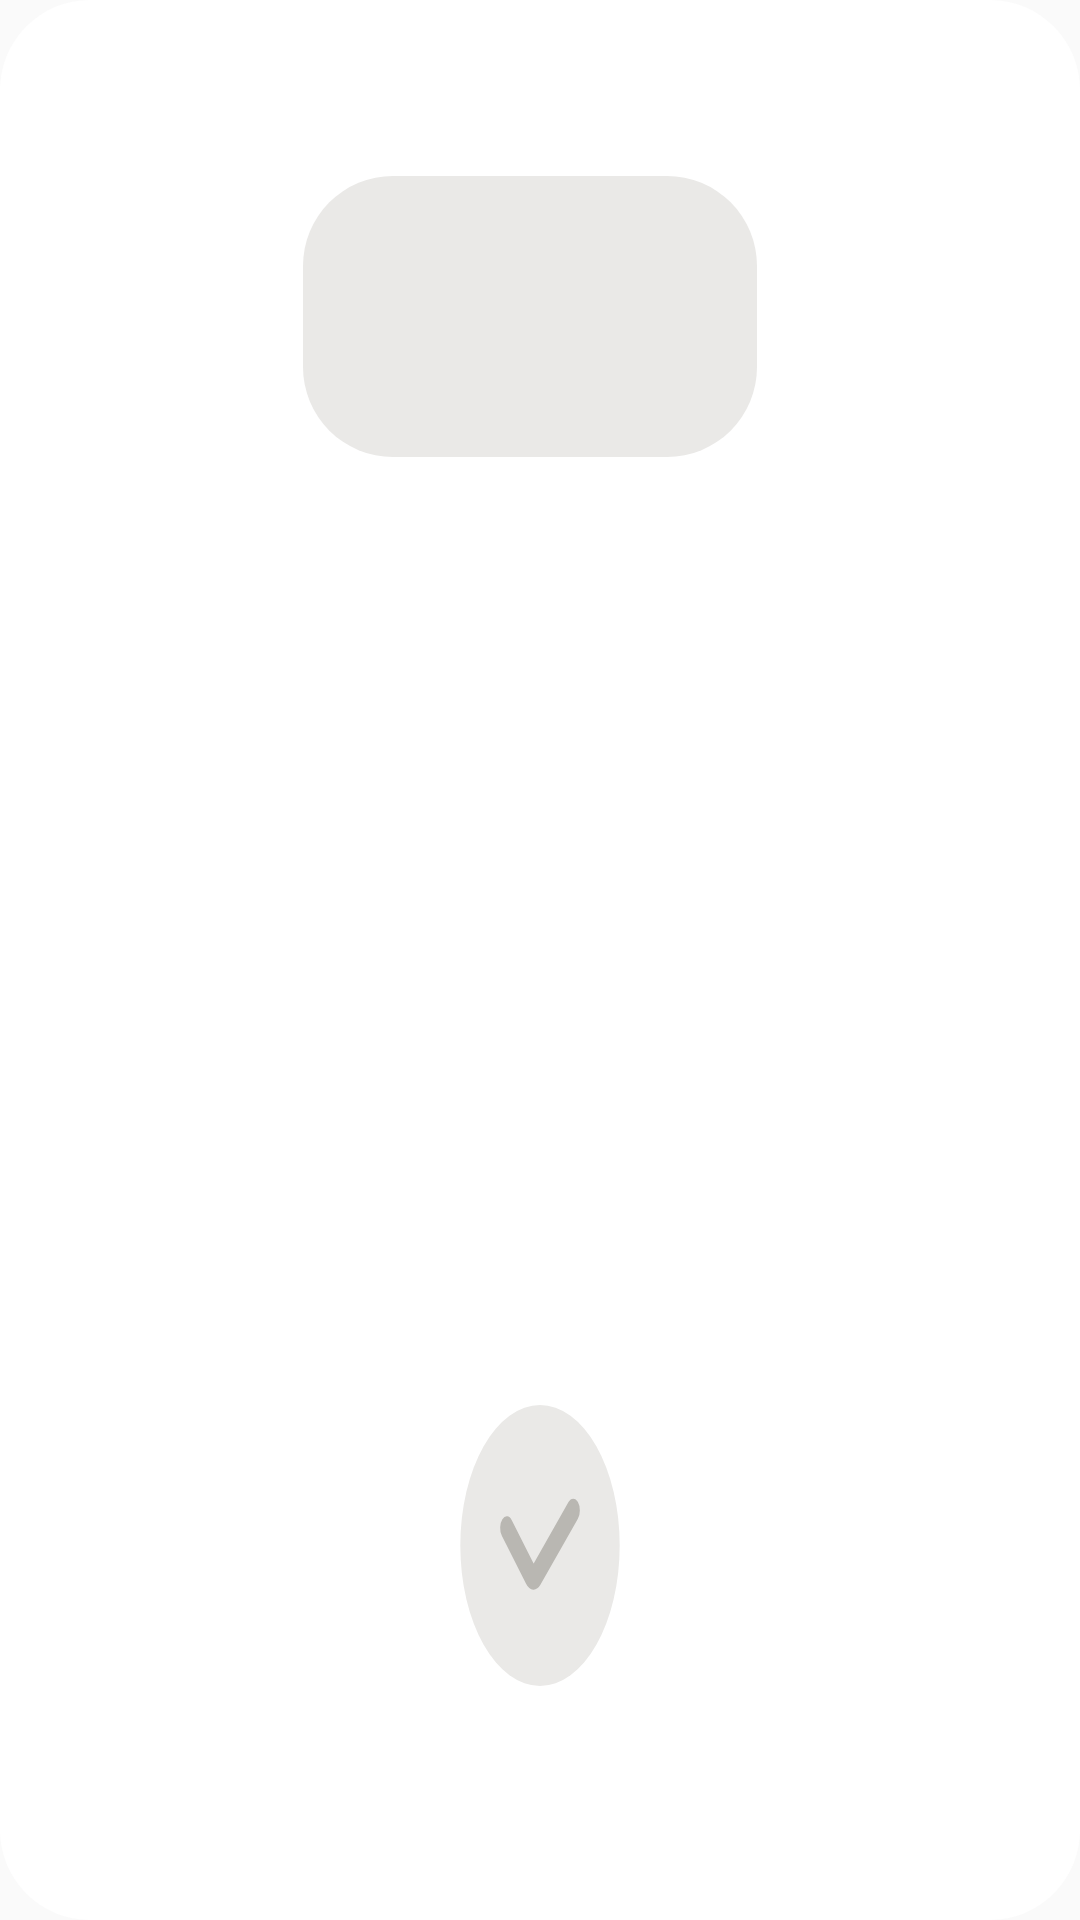

Here is an Android app screen rendered from its layout file. Give the layout XML and the strings, colors and styles it references.
<!-- AndroidManifest.xml: application theme Theme.OnRest -->
<!-- res/layout/mission_list_view.xml -->
<?xml version="1.0" encoding="utf-8"?>
<androidx.constraintlayout.widget.ConstraintLayout xmlns:android="http://schemas.android.com/apk/res/android"
    xmlns:app="http://schemas.android.com/apk/res-auto"
    xmlns:tools="http://schemas.android.com/tools"
    android:layout_width="157dp"
    android:layout_height="164dp"
    android:background="@drawable/round_white_18dp"
    android:layout_marginBottom="24dp"
    android:layout_marginRight="10dp"
    android:layout_marginLeft="10dp">

    <androidx.constraintlayout.widget.Guideline
        android:id="@+id/guide_title_top"
        android:layout_width="match_parent"
        android:layout_height="match_parent"
        android:orientation="horizontal"
        app:layout_constraintGuide_percent="0.0915" />

    <androidx.constraintlayout.widget.Guideline
        android:id="@+id/guide_title_bottom"
        android:layout_width="match_parent"
        android:layout_height="match_parent"
        android:orientation="horizontal"
        app:layout_constraintGuide_percent="0.2378" />

    <androidx.constraintlayout.widget.Guideline
        android:id="@+id/guide_title_start"
        android:layout_width="match_parent"
        android:layout_height="match_parent"
        android:orientation="vertical"
        app:layout_constraintGuide_percent="0.2803" />

    <androidx.constraintlayout.widget.Guideline
        android:id="@+id/guide_title_end"
        android:layout_width="match_parent"
        android:layout_height="match_parent"
        android:orientation="vertical"
        app:layout_constraintGuide_percent="0.7006" />

    <TextView
        android:id="@+id/dateTV"
        style="@style/text_sm_font"
        android:layout_width="0dp"
        android:layout_height="0dp"
        android:background="@drawable/round_gray_eae9e7"
        android:gravity="center"
        android:textColor="#54514B"
        app:layout_constraintBottom_toBottomOf="@+id/guide_title_bottom"
        app:layout_constraintEnd_toEndOf="@id/guide_title_end"
        app:layout_constraintStart_toStartOf="@id/guide_title_start"
        app:layout_constraintTop_toTopOf="@+id/guide_title_top"
        tools:text="일" />

    <androidx.constraintlayout.widget.Guideline
        android:id="@+id/guide_mission_top"
        android:layout_width="match_parent"
        android:layout_height="match_parent"
        android:orientation="horizontal"
        app:layout_constraintGuide_percent="0.3294" />

    <androidx.constraintlayout.widget.Guideline
        android:id="@+id/guide_mission_bottom"
        android:layout_width="match_parent"
        android:layout_height="match_parent"
        android:orientation="horizontal"
        app:layout_constraintGuide_percent="0.6220" />

    <androidx.constraintlayout.widget.Guideline
        android:id="@+id/guide_mission_start"
        android:layout_width="match_parent"
        android:layout_height="match_parent"
        android:orientation="vertical"
        app:layout_constraintGuide_percent="0.1943" />

    <androidx.constraintlayout.widget.Guideline
        android:id="@+id/guide_mission_end"
        android:layout_width="match_parent"
        android:layout_height="match_parent"
        android:orientation="vertical"
        app:layout_constraintGuide_percent="0.8248" />

    <TextView
        android:id="@+id/missionTV"
        style="@style/text_sm_font"
        android:layout_width="0dp"
        android:layout_height="0dp"
        android:gravity="center_horizontal"
        android:textColor="#000000"
        app:layout_constraintBottom_toBottomOf="@id/guide_mission_bottom"
        app:layout_constraintEnd_toEndOf="@id/guide_mission_end"
        app:layout_constraintStart_toStartOf="@id/guide_mission_start"
        app:layout_constraintTop_toTopOf="@id/guide_mission_top"
        tools:text="mission" />



    <androidx.constraintlayout.widget.Guideline
        android:id="@+id/guide_togle_top"
        android:layout_width="match_parent"
        android:layout_height="match_parent"
        android:orientation="horizontal"
        app:layout_constraintGuide_percent="0.7317" />

    <androidx.constraintlayout.widget.Guideline
        android:id="@+id/guide_togle_bottom"
        android:layout_width="match_parent"
        android:layout_height="match_parent"
        android:orientation="horizontal"
        app:layout_constraintGuide_percent="0.8780" />

    <androidx.constraintlayout.widget.Guideline
        android:id="@+id/guide_togle_start"
        android:layout_width="match_parent"
        android:layout_height="match_parent"
        android:orientation="vertical"
        app:layout_constraintGuide_percent="0.4236" />

    <androidx.constraintlayout.widget.Guideline
        android:id="@+id/guide_togle_end"
        android:layout_width="match_parent"
        android:layout_height="match_parent"
        android:orientation="vertical"
        app:layout_constraintGuide_percent="0.5764" />

    <ToggleButton
        android:id="@+id/checkTV"
        android:layout_width="0dp"
        android:layout_height="0dp"
        android:background="@drawable/check_on_off"
        android:gravity="center"
        android:textOff=""
        android:textOn=""
        app:layout_constraintBottom_toBottomOf="@id/guide_togle_bottom"
        app:layout_constraintEnd_toEndOf="@id/guide_togle_end"
        app:layout_constraintStart_toStartOf="@id/guide_togle_start"
        app:layout_constraintTop_toTopOf="@id/guide_togle_top" />

</androidx.constraintlayout.widget.ConstraintLayout>
<!-- resources referenced by this layout -->
<resources>
  <!-- drawable check_on_off (drawable) -->
  <?xml version="1.0" encoding="utf-8"?>
  <selector xmlns:android="http://schemas.android.com/apk/res/android">
      <item android:state_checked="true" android:drawable="@drawable/checkon" />
      <item android:drawable="@drawable/checkoff" />
  </selector>
  <!-- drawable round_gray_eae9e7 (drawable) -->
  <?xml version="1.0" encoding="utf-8"?>
  <shape xmlns:android="http://schemas.android.com/apk/res/android"
      android:shape="rectangle" >
      <solid android:color="#EAE9E7"/>
      <corners
          android:radius="30dp"/>
      <stroke
          android:width="0dp"
          android:color="@color/white" />
  </shape>
  <!-- drawable round_white_18dp (drawable) -->
  <?xml version="1.0" encoding="utf-8"?>
  <shape xmlns:android="http://schemas.android.com/apk/res/android"
      android:shape="rectangle" >
      <solid android:color="@color/white"/>
      <corners android:radius="30dp"/>
      <stroke
          android:width="0dp"
          android:color="@color/white"/>
  </shape>
  <style name="text_sm_font">
          <item name="android:fontFamily">@font/pretendard_regular</item>
          <item name="android:textSize">14sp</item>
      </style>
  <style name="Theme.OnRest" parent="Base.Theme.OnRest" />
  <!-- drawable checkon (drawable) -->
  <vector xmlns:android="http://schemas.android.com/apk/res/android"
      android:width="25dp"
      android:height="24dp"
      android:viewportWidth="25"
      android:viewportHeight="24">
    <path
        android:pathData="M12.5,12m-12,0a12,12 0,1 1,24 0a12,12 0,1 1,-24 0"
        android:fillColor="#DABD93"/>
    <path
        android:pathData="M7.5,10.5L11.148,14.604C11.339,14.819 11.672,14.828 11.875,14.625L17.5,9"
        android:strokeWidth="2"
        android:fillColor="#00000000"
        android:strokeColor="#F8F5F1"
        android:strokeLineCap="round"/>
  </vector>
  <!-- drawable checkoff (drawable) -->
  <vector xmlns:android="http://schemas.android.com/apk/res/android"
      android:width="25dp"
      android:height="24dp"
      android:viewportWidth="25"
      android:viewportHeight="24">
    <path
        android:pathData="M12.5,12m-12,0a12,12 0,1 1,24 0a12,12 0,1 1,-24 0"
        android:fillColor="#EAE9E7"/>
    <path
        android:pathData="M7.5,10.5L11.148,14.604C11.339,14.819 11.672,14.828 11.875,14.625L17.5,9"
        android:strokeWidth="2"
        android:fillColor="#00000000"
        android:strokeColor="#B9B7B2"
        android:strokeLineCap="round"/>
  </vector>
  <color name="white">#FFFFFFFF</color>
  <style name="Base.Theme.OnRest" parent="Theme.AppCompat.DayNight.NoActionBar">
          
          
      </style>
</resources>
